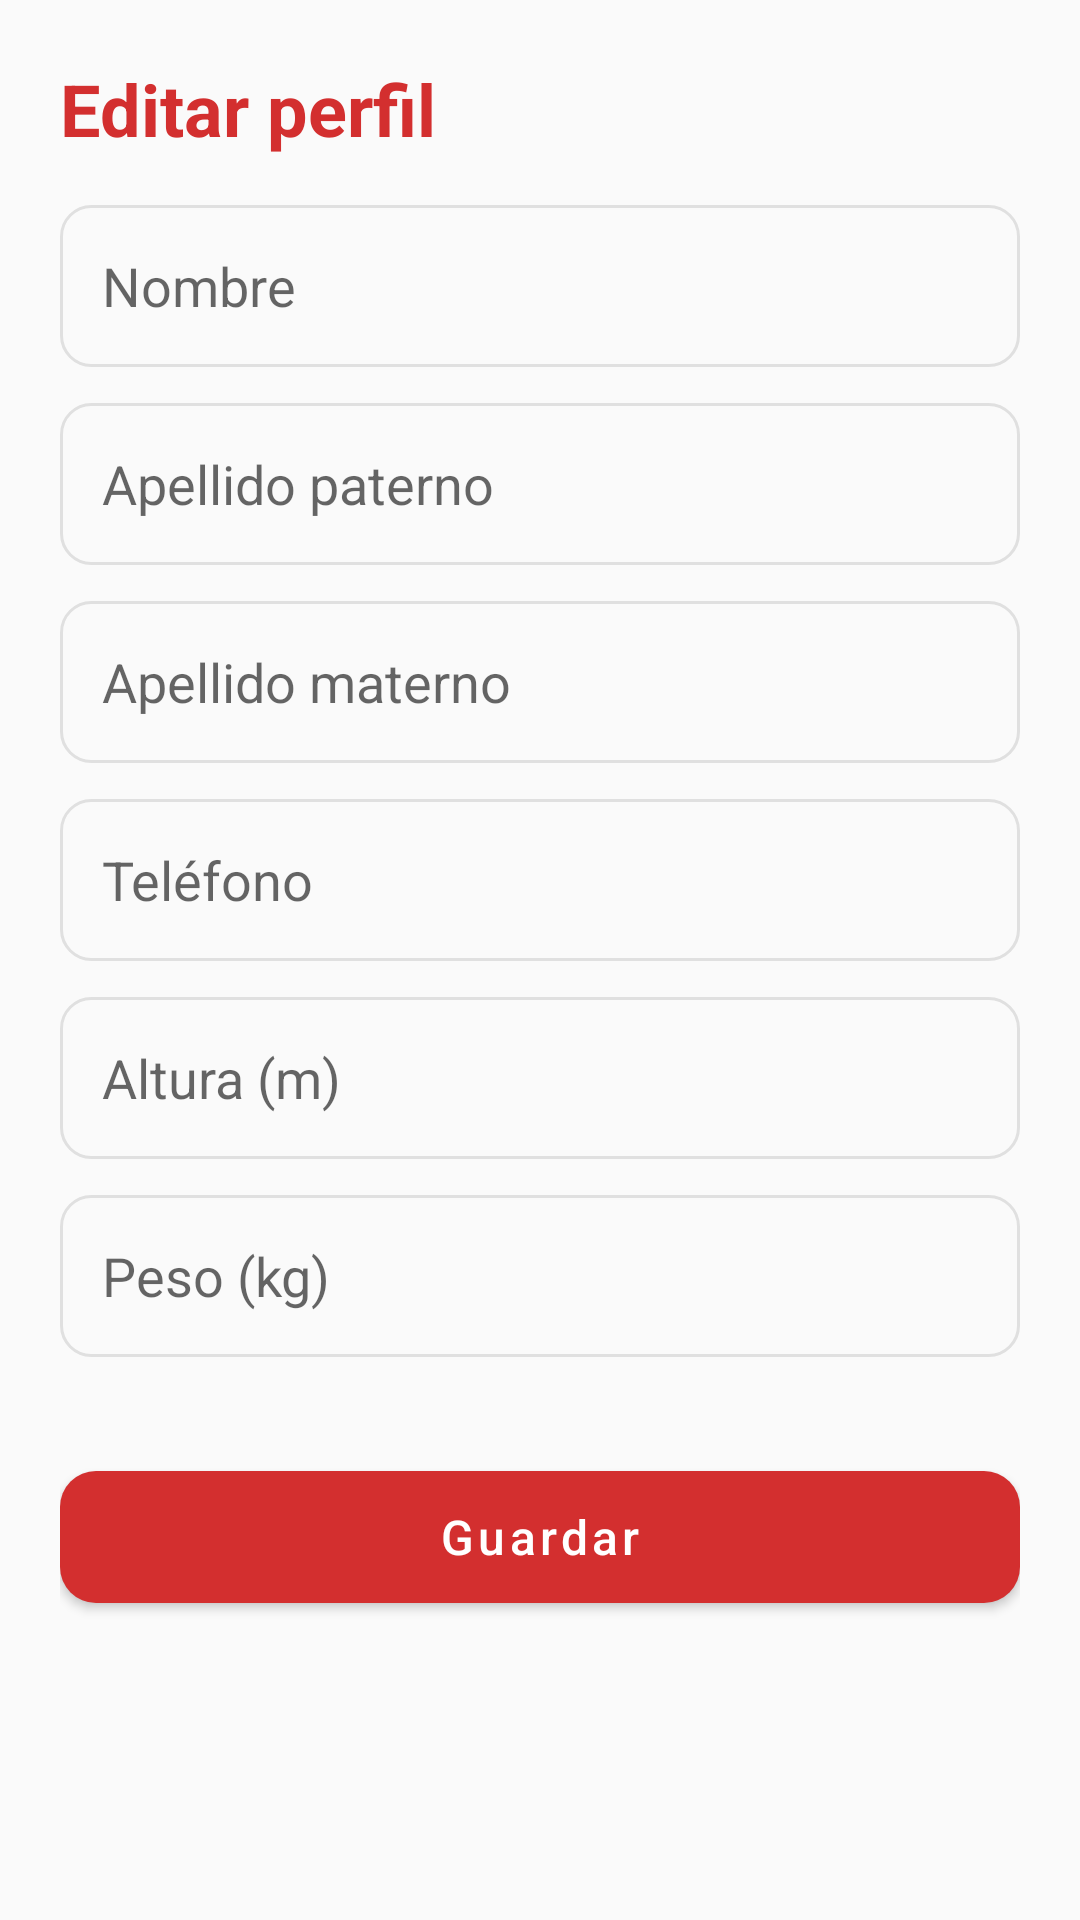

Reconstruct the res/layout file that produces this screen, plus the resources it refers to.
<!-- AndroidManifest.xml: application theme Theme.DoCit -->
<!-- res/layout/activity_editar_perfil.xml -->
<?xml version="1.0" encoding="utf-8"?>

<ScrollView xmlns:android="http://schemas.android.com/apk/res/android"
    android:layout_width="match_parent"
    android:layout_height="match_parent"
    android:background="@color/blancoHueso">
    <LinearLayout
        android:layout_width="match_parent"
        android:layout_height="wrap_content"
        android:orientation="vertical"
        android:padding="20dp">

        <TextView style="@style/textoTitulo"
            android:layout_width="wrap_content"
            android:layout_height="wrap_content"
            android:text="Editar perfil"
            android:textColor="@color/rojoDocit"
            android:layout_marginBottom="16dp"/>

        <EditText android:id="@+id/eNom" style="@style/inputDocit" android:hint="Nombre"/>
        <EditText android:id="@+id/eAp" style="@style/inputDocit" android:hint="Apellido paterno"/>
        <EditText android:id="@+id/eAm" style="@style/inputDocit" android:hint="Apellido materno"/>
        <EditText android:id="@+id/eTel" style="@style/inputDocit" android:hint="Teléfono" android:inputType="phone"/>
        <EditText android:id="@+id/eAlt" style="@style/inputDocit" android:hint="Altura (m)" android:inputType="numberDecimal"/>
        <EditText android:id="@+id/ePes" style="@style/inputDocit" android:hint="Peso (kg)" android:inputType="numberDecimal"/>

        <com.google.android.material.button.MaterialButton
            android:id="@+id/btnGuardar"
            style="@style/botonRojo"
            android:layout_width="match_parent"
            android:layout_height="56dp"
            android:text="Guardar"
            android:layout_marginTop="20dp"/>
    </LinearLayout>
</ScrollView>
<!-- resources referenced by this layout -->
<resources>
  <color name="blancoHueso">#FAFAFA</color>
  <color name="rojoDocit">#D32F2F</color>
  <style name="botonRojo" parent="Widget.MaterialComponents.Button">
          <item name="backgroundTint">@color/rojoDocit</item>
          <item name="cornerRadius">12dp</item>
          <item name="android:textAllCaps">false</item>
          <item name="android:textSize">16sp</item>
      </style>
  <style name="inputDocit">
          <item name="android:layout_width">match_parent</item>
          <item name="android:layout_height">54dp</item>
          <item name="android:background">@drawable/edittext_borde</item>
          <item name="android:paddingHorizontal">14dp</item>
          <item name="android:layout_marginBottom">12dp</item>
      </style>
  <style name="textoTitulo">
          <item name="android:textSize">24sp</item>
          <item name="android:textStyle">bold</item>
          <item name="android:textColor">@color/negroSuave</item>
      </style>
  <style name="Theme.DoCit" parent="Theme.MaterialComponents.Light.NoActionBar">
          <item name="colorPrimary">@color/rojoDocit</item>
          <item name="colorPrimaryVariant">@color/rojoOscuro</item>
          <item name="colorOnPrimary">@color/blanco</item>
          <item name="colorSecondary">@color/rojoClarito</item>
          <item name="colorOnSecondary">@color/blanco</item>
          <item name="android:statusBarColor" tools:targetApi="l">@color/rojoOscuro</item>
          <item name="android:windowBackground">@color/blanco</item>
      </style>
  <!-- drawable edittext_borde (drawable) -->
  <?xml version="1.0" encoding="utf-8"?>
  
  <shape xmlns:android="http://schemas.android.com/apk/res/android" android:shape="rectangle">
      <solid android:color="@color/blancoHueso"/>
      <corners android:radius="10dp"/>
      <stroke android:width="1dp" android:color="@color/grisClaro"/>
  </shape>
  <color name="negroSuave">#212121</color>
  <color name="rojoOscuro">#9A0007</color>
  <color name="blanco">#FFFFFF</color>
  <color name="rojoClarito">#FF6659</color>
  <color name="grisClaro">#E0E0E0</color>
</resources>
